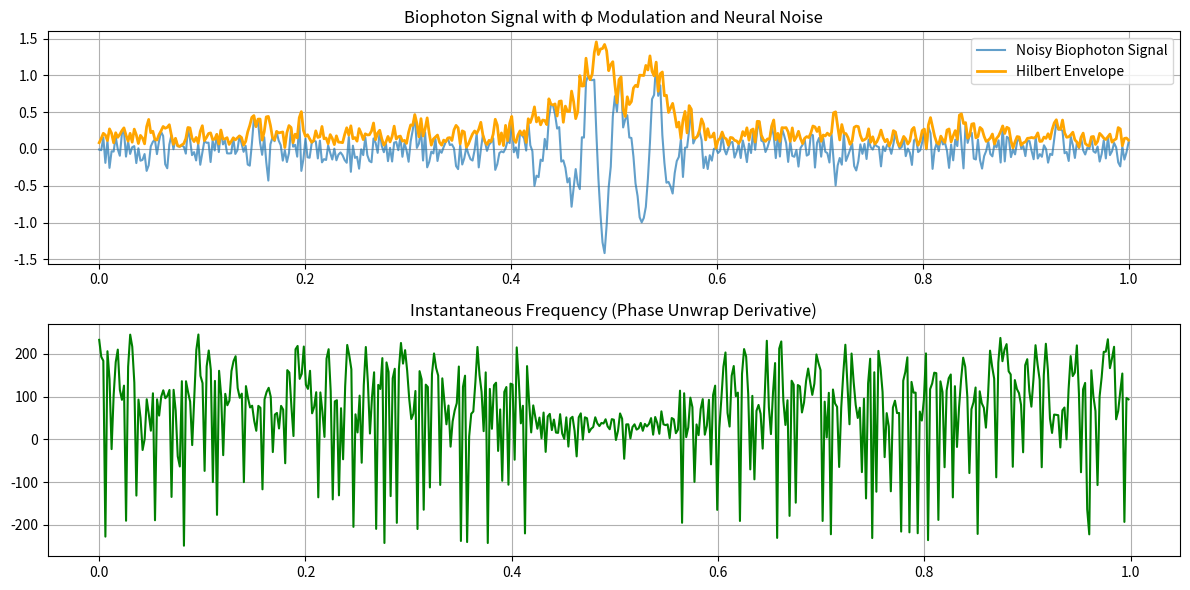

Source code (Python):
import numpy as np
import matplotlib.pyplot as plt
from scipy.signal import hilbert
from math import sqrt

# φ constant
phi = (1 + sqrt(5)) / 2
np.random.seed(21)

# Create biophoton burst signal with embedded φ modulation
t = np.linspace(0, 1, 500)
carrier = np.sin(2 * np.pi * 30 * t)  # 30 Hz base frequency
envelope = np.exp(-((t - 0.5)**2) / (2 * (0.05)**2))  # Gaussian envelope
phi_modulation = np.sin(2 * np.pi * phi * 30 * t)

# Composite signal
biophoton_signal = envelope * (carrier + 0.4 * phi_modulation)

# Add neural jitter noise
jitter_noise = np.random.normal(0, 0.15, len(t))
signal_with_noise = biophoton_signal + jitter_noise


# Compute envelope and coherence via Hilbert transform
analytic_signal = hilbert(signal_with_noise)
amplitude_envelope = np.abs(analytic_signal)
instantaneous_phase = np.unwrap(np.angle(analytic_signal))
instantaneous_frequency = np.diff(instantaneous_phase) / (2.0 * np.pi * (t[1] - t[0]))

# Coherence metric: envelope symmetry + frequency stability
envelope_symmetry = 1 - np.std(amplitude_envelope) / np.mean(amplitude_envelope)
frequency_stability = 1 - np.std(instantaneous_frequency) / np.mean(np.abs(instantaneous_frequency))

coherence_score = (envelope_symmetry + frequency_stability) / 2

print(f"Envelope Symmetry Score: {envelope_symmetry:.4f}")
print(f"Frequency Stability Score: {frequency_stability:.4f}")
print(f"Biophoton Coherence Score: {coherence_score:.4f}")


# Plot results
plt.figure(figsize=(12, 6))

plt.subplot(2, 1, 1)
plt.plot(t, signal_with_noise, label='Noisy Biophoton Signal', alpha=0.7)
plt.plot(t, amplitude_envelope, label='Hilbert Envelope', color='orange', linewidth=2)
plt.title("Biophoton Signal with φ Modulation and Neural Noise")
plt.legend()
plt.grid(True)

plt.subplot(2, 1, 2)
plt.plot(t[:-1], instantaneous_frequency, label='Instantaneous Frequency', color='green')
plt.title("Instantaneous Frequency (Phase Unwrap Derivative)")
plt.grid(True)
plt.tight_layout()
plt.show()
